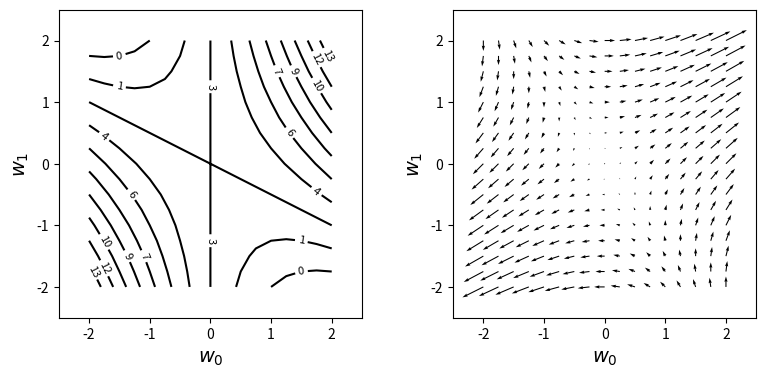

This chart was generated by the following Python code:
import numpy as np
import matplotlib.pyplot as plt


def f(w0, w1):
    return w0**2+2*w0*w1+3


def df_dw0(w0, w1):
    return 2*w0+2*w1


def df_dw1(w0, w1):
    return 2*w0+0*w1


w_range = 2
dw = 0.25
w0 = np.arange(-w_range, w_range+dw, dw)
w1 = np.arange(-w_range, w_range+dw, dw)

ww0, ww1 = np.meshgrid(w0, w1)
ff = np.zeros((len(w0), len(w1)))

dff_dw0 = np.zeros((len(w0), len(w1)))
dff_dw1 = np.zeros((len(w0), len(w1)))
for i in range(len(w0)):
    for j in range(len(w1)):
        ff[j, i] = f(w0[i], w1[j])
        dff_dw0[j, i] = df_dw0(w0[i], w1[j])
        dff_dw1[j, i] = df_dw1(w0[i], w1[j])

plt.figure(figsize=(9, 4))
plt.subplots_adjust(wspace=0.3)
plt.subplot(1, 2, 1)
cont = plt.contour(ww0, ww1, ff, 10, colors="k")
cont.clabel(fmt="%d", fontsize=8)
plt.xticks(range(-w_range, w_range+1, 1))
plt.yticks(range(-w_range, w_range+1, 1))
plt.xlim(-w_range-0.5, w_range+0.5)
plt.ylim(-w_range-0.5, w_range+0.5)
plt.xlabel('$w_0$', fontsize=14)
plt.ylabel('$w_1$', fontsize=14)

plt.subplot(1, 2, 2)
plt.quiver(ww0, ww1, dff_dw0, dff_dw1)
plt.xlabel("$w_0$", fontsize=14)
plt.ylabel("$w_1$", fontsize=14)
plt.xticks(range(-w_range, w_range+1, 1))
plt.yticks(range(-w_range, w_range+1, 1))
plt.xlim(-w_range-0.5, w_range+0.5)
plt.ylim(-w_range-0.5, w_range+0.5)
plt.show()
